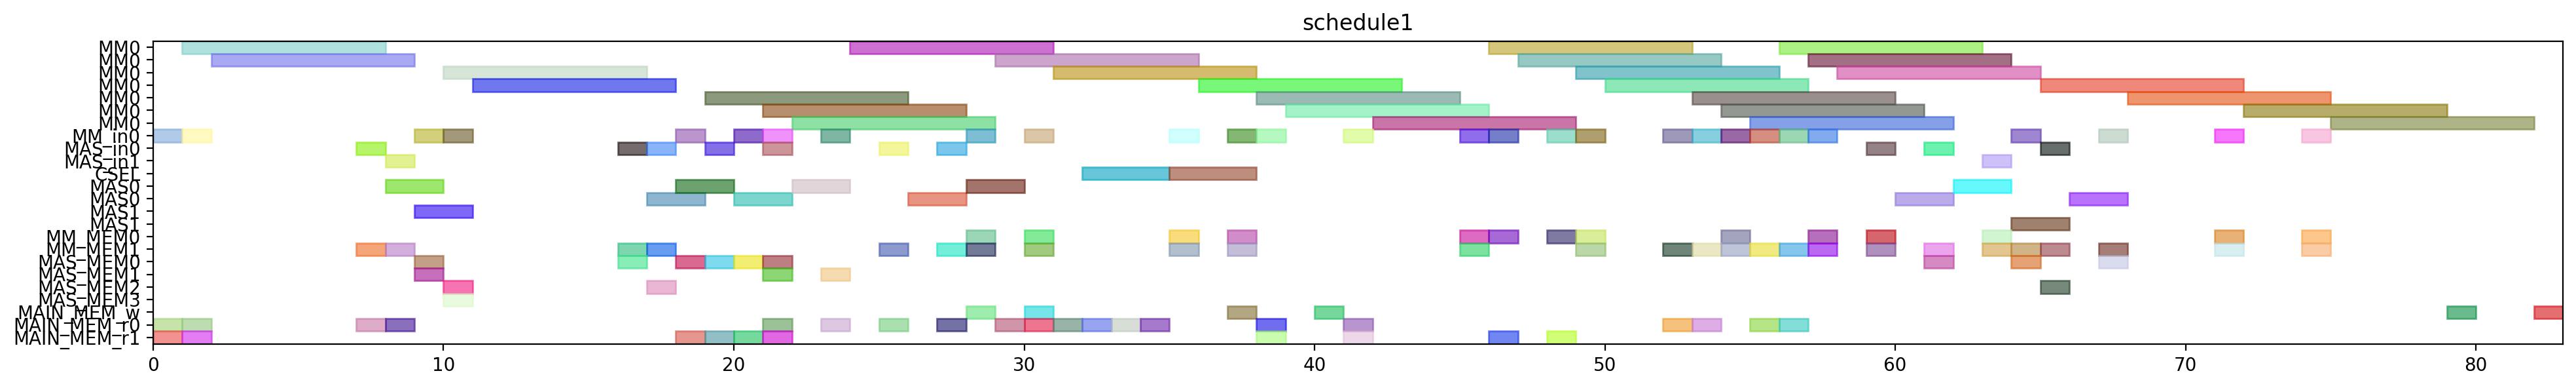

Python code for this plot:
from pyschedule import Scenario, solvers, plotters, alt


def solve():
	horizon = 177
	S = Scenario("schedule1", horizon=horizon)

	# resource
	MM = S.Resources('MM', num=1, size=7)
	MM_in = S.Resources('MM_in', num=1)
	MAS_in = S.Resources('MAS_in', num=2)
	CSEL = S.Resource('CSEL')
	MAS = S.Resources('MAS', num=2, size=2, periods=range(1, horizon))
	MM_MEM = S.Resources('MM_MEM', num=2)
	MAS_MEM = S.Resources('MAS_MEM', num=4)
	MAIN_MEM_w = S.Resource('MAIN_MEM_w', size=1)
	MAIN_MEM_r = S.Resources('MAIN_MEM_r', num=2)

	# result of previous scheduling
	t20_in = S.Task('t20_in', length=1, delay_cost=1)
	S += t20_in >= 0
	t20_in += MM_in[0]

	t20_mem0 = S.Task('t20_mem0', length=1, delay_cost=1)
	S += t20_mem0 >= 0
	t20_mem0 += MAIN_MEM_r[0]

	t20_mem1 = S.Task('t20_mem1', length=1, delay_cost=1)
	S += t20_mem1 >= 0
	t20_mem1 += MAIN_MEM_r[1]

	t20 = S.Task('t20', length=7, delay_cost=1)
	S += t20 >= 1
	t20 += MM[0]

	t21_in = S.Task('t21_in', length=1, delay_cost=1)
	S += t21_in >= 1
	t21_in += MM_in[0]

	t21_mem0 = S.Task('t21_mem0', length=1, delay_cost=1)
	S += t21_mem0 >= 1
	t21_mem0 += MAIN_MEM_r[0]

	t21_mem1 = S.Task('t21_mem1', length=1, delay_cost=1)
	S += t21_mem1 >= 1
	t21_mem1 += MAIN_MEM_r[1]

	t21 = S.Task('t21', length=7, delay_cost=1)
	S += t21 >= 2
	t21 += MM[0]

	xit20_in = S.Task('xit20_in', length=1, delay_cost=1)
	S += xit20_in >= 7
	xit20_in += MAS_in[0]

	xit20_mem0 = S.Task('xit20_mem0', length=1, delay_cost=1)
	S += xit20_mem0 >= 7
	xit20_mem0 += MAIN_MEM_r[0]

	xit20_mem1 = S.Task('xit20_mem1', length=1, delay_cost=1)
	S += xit20_mem1 >= 7
	xit20_mem1 += MM_MEM[1]

	xit20 = S.Task('xit20', length=2, delay_cost=1)
	S += xit20 >= 8
	xit20 += MAS[0]

	xit21_in = S.Task('xit21_in', length=1, delay_cost=1)
	S += xit21_in >= 8
	xit21_in += MAS_in[1]

	xit21_mem0 = S.Task('xit21_mem0', length=1, delay_cost=1)
	S += xit21_mem0 >= 8
	xit21_mem0 += MAIN_MEM_r[0]

	xit21_mem1 = S.Task('xit21_mem1', length=1, delay_cost=1)
	S += xit21_mem1 >= 8
	xit21_mem1 += MM_MEM[1]

	xi2t40_in = S.Task('xi2t40_in', length=1, delay_cost=1)
	S += xi2t40_in >= 9
	xi2t40_in += MM_in[0]

	xi2t40_mem0 = S.Task('xi2t40_mem0', length=1, delay_cost=1)
	S += xi2t40_mem0 >= 9
	xi2t40_mem0 += MAS_MEM[0]

	xi2t40_mem1 = S.Task('xi2t40_mem1', length=1, delay_cost=1)
	S += xi2t40_mem1 >= 9
	xi2t40_mem1 += MAS_MEM[1]

	xit21 = S.Task('xit21', length=2, delay_cost=1)
	S += xit21 >= 9
	xit21 += MAS[1]

	xi2t40 = S.Task('xi2t40', length=7, delay_cost=1)
	S += xi2t40 >= 10
	xi2t40 += MM[0]

	xi2t41_in = S.Task('xi2t41_in', length=1, delay_cost=1)
	S += xi2t41_in >= 10
	xi2t41_in += MM_in[0]

	xi2t41_mem0 = S.Task('xi2t41_mem0', length=1, delay_cost=1)
	S += xi2t41_mem0 >= 10
	xi2t41_mem0 += MAS_MEM[2]

	xi2t41_mem1 = S.Task('xi2t41_mem1', length=1, delay_cost=1)
	S += xi2t41_mem1 >= 10
	xi2t41_mem1 += MAS_MEM[3]

	xi2t41 = S.Task('xi2t41', length=7, delay_cost=1)
	S += xi2t41 >= 11
	xi2t41 += MM[0]

	D_a_0_in = S.Task('D_a_0_in', length=1, delay_cost=1)
	S += D_a_0_in >= 16
	D_a_0_in += MAS_in[0]

	D_a_0_mem0 = S.Task('D_a_0_mem0', length=1, delay_cost=1)
	S += D_a_0_mem0 >= 16
	D_a_0_mem0 += MAS_MEM[0]

	D_a_0_mem1 = S.Task('D_a_0_mem1', length=1, delay_cost=1)
	S += D_a_0_mem1 >= 16
	D_a_0_mem1 += MM_MEM[1]

	D_a_0 = S.Task('D_a_0', length=2, delay_cost=1)
	S += D_a_0 >= 17
	D_a_0 += MAS[0]

	D_a_1_in = S.Task('D_a_1_in', length=1, delay_cost=1)
	S += D_a_1_in >= 17
	D_a_1_in += MAS_in[0]

	D_a_1_mem0 = S.Task('D_a_1_mem0', length=1, delay_cost=1)
	S += D_a_1_mem0 >= 17
	D_a_1_mem0 += MAS_MEM[2]

	D_a_1_mem1 = S.Task('D_a_1_mem1', length=1, delay_cost=1)
	S += D_a_1_mem1 >= 17
	D_a_1_mem1 += MM_MEM[1]

	D_a_1 = S.Task('D_a_1', length=2, delay_cost=1)
	S += D_a_1 >= 18
	D_a_1 += MAS[0]

	negD0_in = S.Task('negD0_in', length=1, delay_cost=1)
	S += negD0_in >= 18
	negD0_in += MM_in[0]

	negD0_mem0 = S.Task('negD0_mem0', length=1, delay_cost=1)
	S += negD0_mem0 >= 18
	negD0_mem0 += MAS_MEM[0]

	negD0_mem1 = S.Task('negD0_mem1', length=1, delay_cost=1)
	S += negD0_mem1 >= 18
	negD0_mem1 += MAIN_MEM_r[1]

	N_b1_in = S.Task('N_b1_in', length=1, delay_cost=1)
	S += N_b1_in >= 19
	N_b1_in += MAS_in[0]

	N_b1_mem0 = S.Task('N_b1_mem0', length=1, delay_cost=1)
	S += N_b1_mem0 >= 19
	N_b1_mem0 += MAS_MEM[0]

	N_b1_mem1 = S.Task('N_b1_mem1', length=1, delay_cost=1)
	S += N_b1_mem1 >= 19
	N_b1_mem1 += MAIN_MEM_r[1]

	negD0 = S.Task('negD0', length=7, delay_cost=1)
	S += negD0 >= 19
	negD0 += MM[0]

	N_b1 = S.Task('N_b1', length=2, delay_cost=1)
	S += N_b1 >= 20
	N_b1 += MAS[0]

	negD1_in = S.Task('negD1_in', length=1, delay_cost=1)
	S += negD1_in >= 20
	negD1_in += MM_in[0]

	negD1_mem0 = S.Task('negD1_mem0', length=1, delay_cost=1)
	S += negD1_mem0 >= 20
	negD1_mem0 += MAS_MEM[0]

	negD1_mem1 = S.Task('negD1_mem1', length=1, delay_cost=1)
	S += negD1_mem1 >= 20
	negD1_mem1 += MAIN_MEM_r[1]

	N1_in = S.Task('N1_in', length=1, delay_cost=1)
	S += N1_in >= 21
	N1_in += MM_in[0]

	N1_mem0 = S.Task('N1_mem0', length=1, delay_cost=1)
	S += N1_mem0 >= 21
	N1_mem0 += MAIN_MEM_r[0]

	N1_mem1 = S.Task('N1_mem1', length=1, delay_cost=1)
	S += N1_mem1 >= 21
	N1_mem1 += MAS_MEM[1]

	N_b0_in = S.Task('N_b0_in', length=1, delay_cost=1)
	S += N_b0_in >= 21
	N_b0_in += MAS_in[0]

	N_b0_mem0 = S.Task('N_b0_mem0', length=1, delay_cost=1)
	S += N_b0_mem0 >= 21
	N_b0_mem0 += MAS_MEM[0]

	N_b0_mem1 = S.Task('N_b0_mem1', length=1, delay_cost=1)
	S += N_b0_mem1 >= 21
	N_b0_mem1 += MAIN_MEM_r[1]

	negD1 = S.Task('negD1', length=7, delay_cost=1)
	S += negD1 >= 21
	negD1 += MM[0]

	N1 = S.Task('N1', length=7, delay_cost=1)
	S += N1 >= 22
	N1 += MM[0]

	N_b0 = S.Task('N_b0', length=2, delay_cost=1)
	S += N_b0 >= 22
	N_b0 += MAS[0]

	N0_in = S.Task('N0_in', length=1, delay_cost=1)
	S += N0_in >= 23
	N0_in += MM_in[0]

	N0_mem0 = S.Task('N0_mem0', length=1, delay_cost=1)
	S += N0_mem0 >= 23
	N0_mem0 += MAIN_MEM_r[0]

	N0_mem1 = S.Task('N0_mem1', length=1, delay_cost=1)
	S += N0_mem1 >= 23
	N0_mem1 += MAS_MEM[1]

	N0 = S.Task('N0', length=7, delay_cost=1)
	S += N0 >= 24
	N0 += MM[0]

	D0_in = S.Task('D0_in', length=1, delay_cost=1)
	S += D0_in >= 25
	D0_in += MAS_in[0]

	D0_mem0 = S.Task('D0_mem0', length=1, delay_cost=1)
	S += D0_mem0 >= 25
	D0_mem0 += MAIN_MEM_r[0]

	D0_mem1 = S.Task('D0_mem1', length=1, delay_cost=1)
	S += D0_mem1 >= 25
	D0_mem1 += MM_MEM[1]

	D0 = S.Task('D0', length=2, delay_cost=1)
	S += D0 >= 26
	D0 += MAS[0]

	D1_in = S.Task('D1_in', length=1, delay_cost=1)
	S += D1_in >= 27
	D1_in += MAS_in[0]

	D1_mem0 = S.Task('D1_mem0', length=1, delay_cost=1)
	S += D1_mem0 >= 27
	D1_mem0 += MAIN_MEM_r[0]

	D1_mem1 = S.Task('D1_mem1', length=1, delay_cost=1)
	S += D1_mem1 >= 27
	D1_mem1 += MM_MEM[1]

	D0_w = S.Task('D0_w', length=1, delay_cost=1)
	S += D0_w >= 28
	D0_w += MAIN_MEM_w

	D1 = S.Task('D1', length=2, delay_cost=1)
	S += D1 >= 28
	D1 += MAS[0]

	N21_in = S.Task('N21_in', length=1, delay_cost=1)
	S += N21_in >= 28
	N21_in += MM_in[0]

	N21_mem0 = S.Task('N21_mem0', length=1, delay_cost=1)
	S += N21_mem0 >= 28
	N21_mem0 += MM_MEM[0]

	N21_mem1 = S.Task('N21_mem1', length=1, delay_cost=1)
	S += N21_mem1 >= 28
	N21_mem1 += MM_MEM[1]

	N21 = S.Task('N21', length=7, delay_cost=1)
	S += N21 >= 29
	N21 += MM[0]

	Z0_mem0 = S.Task('Z0_mem0', length=1, delay_cost=1)
	S += Z0_mem0 >= 29
	Z0_mem0 += MAIN_MEM_r[0]

	D1_w = S.Task('D1_w', length=1, delay_cost=1)
	S += D1_w >= 30
	D1_w += MAIN_MEM_w

	N20_in = S.Task('N20_in', length=1, delay_cost=1)
	S += N20_in >= 30
	N20_in += MM_in[0]

	N20_mem0 = S.Task('N20_mem0', length=1, delay_cost=1)
	S += N20_mem0 >= 30
	N20_mem0 += MM_MEM[0]

	N20_mem1 = S.Task('N20_mem1', length=1, delay_cost=1)
	S += N20_mem1 >= 30
	N20_mem1 += MM_MEM[1]

	Z0_mem1 = S.Task('Z0_mem1', length=1, delay_cost=1)
	S += Z0_mem1 >= 30
	Z0_mem1 += MAIN_MEM_r[0]

	N20 = S.Task('N20', length=7, delay_cost=1)
	S += N20 >= 31
	N20 += MM[0]

	Z0_mem2 = S.Task('Z0_mem2', length=1, delay_cost=1)
	S += Z0_mem2 >= 31
	Z0_mem2 += MAIN_MEM_r[0]

	Z0 = S.Task('Z0', length=3, delay_cost=1)
	S += Z0 >= 32
	Z0 += CSEL

	Z1_mem0 = S.Task('Z1_mem0', length=1, delay_cost=1)
	S += Z1_mem0 >= 32
	Z1_mem0 += MAIN_MEM_r[0]

	Z1_mem1 = S.Task('Z1_mem1', length=1, delay_cost=1)
	S += Z1_mem1 >= 33
	Z1_mem1 += MAIN_MEM_r[0]

	Z1_mem2 = S.Task('Z1_mem2', length=1, delay_cost=1)
	S += Z1_mem2 >= 34
	Z1_mem2 += MAIN_MEM_r[0]

	N31_in = S.Task('N31_in', length=1, delay_cost=1)
	S += N31_in >= 35
	N31_in += MM_in[0]

	N31_mem0 = S.Task('N31_mem0', length=1, delay_cost=1)
	S += N31_mem0 >= 35
	N31_mem0 += MM_MEM[0]

	N31_mem1 = S.Task('N31_mem1', length=1, delay_cost=1)
	S += N31_mem1 >= 35
	N31_mem1 += MM_MEM[1]

	Z1 = S.Task('Z1', length=3, delay_cost=1)
	S += Z1 >= 35
	Z1 += CSEL

	N31 = S.Task('N31', length=7, delay_cost=1)
	S += N31 >= 36
	N31 += MM[0]

	N30_in = S.Task('N30_in', length=1, delay_cost=1)
	S += N30_in >= 37
	N30_in += MM_in[0]

	N30_mem0 = S.Task('N30_mem0', length=1, delay_cost=1)
	S += N30_mem0 >= 37
	N30_mem0 += MM_MEM[0]

	N30_mem1 = S.Task('N30_mem1', length=1, delay_cost=1)
	S += N30_mem1 >= 37
	N30_mem1 += MM_MEM[1]

	Z0_w = S.Task('Z0_w', length=1, delay_cost=1)
	S += Z0_w >= 37
	Z0_w += MAIN_MEM_w

	D20_in = S.Task('D20_in', length=1, delay_cost=1)
	S += D20_in >= 38
	D20_in += MM_in[0]

	D20_mem0 = S.Task('D20_mem0', length=1, delay_cost=1)
	S += D20_mem0 >= 38
	D20_mem0 += MAIN_MEM_r[0]

	D20_mem1 = S.Task('D20_mem1', length=1, delay_cost=1)
	S += D20_mem1 >= 38
	D20_mem1 += MAIN_MEM_r[1]

	N30 = S.Task('N30', length=7, delay_cost=1)
	S += N30 >= 38
	N30 += MM[0]

	D20 = S.Task('D20', length=7, delay_cost=1)
	S += D20 >= 39
	D20 += MM[0]

	Z1_w = S.Task('Z1_w', length=1, delay_cost=1)
	S += Z1_w >= 40
	Z1_w += MAIN_MEM_w

	D21_in = S.Task('D21_in', length=1, delay_cost=1)
	S += D21_in >= 41
	D21_in += MM_in[0]

	D21_mem0 = S.Task('D21_mem0', length=1, delay_cost=1)
	S += D21_mem0 >= 41
	D21_mem0 += MAIN_MEM_r[0]

	D21_mem1 = S.Task('D21_mem1', length=1, delay_cost=1)
	S += D21_mem1 >= 41
	D21_mem1 += MAIN_MEM_r[1]

	D21 = S.Task('D21', length=7, delay_cost=1)
	S += D21 >= 42
	D21 += MM[0]

	ND20_in = S.Task('ND20_in', length=1, delay_cost=1)
	S += ND20_in >= 45
	ND20_in += MM_in[0]

	ND20_mem0 = S.Task('ND20_mem0', length=1, delay_cost=1)
	S += ND20_mem0 >= 45
	ND20_mem0 += MM_MEM[0]

	ND20_mem1 = S.Task('ND20_mem1', length=1, delay_cost=1)
	S += ND20_mem1 >= 45
	ND20_mem1 += MM_MEM[1]

	ND20 = S.Task('ND20', length=7, delay_cost=1)
	S += ND20 >= 46
	ND20 += MM[0]

	V0_in = S.Task('V0_in', length=1, delay_cost=1)
	S += V0_in >= 46
	V0_in += MM_in[0]

	V0_mem0 = S.Task('V0_mem0', length=1, delay_cost=1)
	S += V0_mem0 >= 46
	V0_mem0 += MM_MEM[0]

	V0_mem1 = S.Task('V0_mem1', length=1, delay_cost=1)
	S += V0_mem1 >= 46
	V0_mem1 += MAIN_MEM_r[1]

	V0 = S.Task('V0', length=7, delay_cost=1)
	S += V0 >= 47
	V0 += MM[0]

	V1_in = S.Task('V1_in', length=1, delay_cost=1)
	S += V1_in >= 48
	V1_in += MM_in[0]

	V1_mem0 = S.Task('V1_mem0', length=1, delay_cost=1)
	S += V1_mem0 >= 48
	V1_mem0 += MM_MEM[0]

	V1_mem1 = S.Task('V1_mem1', length=1, delay_cost=1)
	S += V1_mem1 >= 48
	V1_mem1 += MAIN_MEM_r[1]

	ND21_in = S.Task('ND21_in', length=1, delay_cost=1)
	S += ND21_in >= 49
	ND21_in += MM_in[0]

	ND21_mem0 = S.Task('ND21_mem0', length=1, delay_cost=1)
	S += ND21_mem0 >= 49
	ND21_mem0 += MM_MEM[0]

	ND21_mem1 = S.Task('ND21_mem1', length=1, delay_cost=1)
	S += ND21_mem1 >= 49
	ND21_mem1 += MM_MEM[1]

	V1 = S.Task('V1', length=7, delay_cost=1)
	S += V1 >= 49
	V1 += MM[0]

	ND21 = S.Task('ND21', length=7, delay_cost=1)
	S += ND21 >= 50
	ND21 += MM[0]


	# new tasks
	aND20 = S.Task('aND20', length=7, delay_cost=1)
	aND20 += alt(MM)
	aND20_in = S.Task('aND20_in', length=1, delay_cost=1)
	aND20_in += alt(MM_in)
	S += aND20_in*MM_in[0]<=aND20*MM[0]
	aND20_mem0 = S.Task('aND20_mem0', length=1, delay_cost=1)
	aND20_mem0 += MAIN_MEM_r[0]
	S += aND20_mem0 <= aND20

	aND20_mem1 = S.Task('aND20_mem1', length=1, delay_cost=1)
	aND20_mem1 += MM_MEM[1]
	S += 52 < aND20_mem1
	S += aND20_mem1 <= aND20

	aND21 = S.Task('aND21', length=7, delay_cost=1)
	aND21 += alt(MM)
	aND21_in = S.Task('aND21_in', length=1, delay_cost=1)
	aND21_in += alt(MM_in)
	S += aND21_in*MM_in[0]<=aND21*MM[0]
	aND21_mem0 = S.Task('aND21_mem0', length=1, delay_cost=1)
	aND21_mem0 += MAIN_MEM_r[0]
	S += aND21_mem0 <= aND21

	aND21_mem1 = S.Task('aND21_mem1', length=1, delay_cost=1)
	aND21_mem1 += MM_MEM[1]
	S += 56 < aND21_mem1
	S += aND21_mem1 <= aND21

	bD30 = S.Task('bD30', length=7, delay_cost=1)
	bD30 += alt(MM)
	bD30_in = S.Task('bD30_in', length=1, delay_cost=1)
	bD30_in += alt(MM_in)
	S += bD30_in*MM_in[0]<=bD30*MM[0]
	bD30_mem0 = S.Task('bD30_mem0', length=1, delay_cost=1)
	bD30_mem0 += MAIN_MEM_r[0]
	S += bD30_mem0 <= bD30

	bD30_mem1 = S.Task('bD30_mem1', length=1, delay_cost=1)
	bD30_mem1 += MM_MEM[1]
	S += 53 < bD30_mem1
	S += bD30_mem1 <= bD30

	bD31 = S.Task('bD31', length=7, delay_cost=1)
	bD31 += alt(MM)
	bD31_in = S.Task('bD31_in', length=1, delay_cost=1)
	bD31_in += alt(MM_in)
	S += bD31_in*MM_in[0]<=bD31*MM[0]
	bD31_mem0 = S.Task('bD31_mem0', length=1, delay_cost=1)
	bD31_mem0 += MAIN_MEM_r[0]
	S += bD31_mem0 <= bD31

	bD31_mem1 = S.Task('bD31_mem1', length=1, delay_cost=1)
	bD31_mem1 += MM_MEM[1]
	S += 55 < bD31_mem1
	S += bD31_mem1 <= bD31

	V20 = S.Task('V20', length=7, delay_cost=1)
	V20 += alt(MM)
	V20_in = S.Task('V20_in', length=1, delay_cost=1)
	V20_in += alt(MM_in)
	S += V20_in*MM_in[0]<=V20*MM[0]
	V20_mem0 = S.Task('V20_mem0', length=1, delay_cost=1)
	V20_mem0 += MM_MEM[0]
	S += 53 < V20_mem0
	S += V20_mem0 <= V20

	V20_mem1 = S.Task('V20_mem1', length=1, delay_cost=1)
	V20_mem1 += MM_MEM[1]
	S += 53 < V20_mem1
	S += V20_mem1 <= V20

	V21 = S.Task('V21', length=7, delay_cost=1)
	V21 += alt(MM)
	V21_in = S.Task('V21_in', length=1, delay_cost=1)
	V21_in += alt(MM_in)
	S += V21_in*MM_in[0]<=V21*MM[0]
	V21_mem0 = S.Task('V21_mem0', length=1, delay_cost=1)
	V21_mem0 += MM_MEM[0]
	S += 55 < V21_mem0
	S += V21_mem0 <= V21

	V21_mem1 = S.Task('V21_mem1', length=1, delay_cost=1)
	V21_mem1 += MM_MEM[1]
	S += 55 < V21_mem1
	S += V21_mem1 <= V21

	U_0 = S.Task('U_0', length=2, delay_cost=1)
	U_0 += alt(MAS)
	U_0_in = S.Task('U_0_in', length=1, delay_cost=1)
	U_0_in += alt(MAS_in)
	S += U_0_in*MAS_in[0]<=U_0*MAS[0]

	S += U_0_in*MAS_in[1]<=U_0*MAS[1]

	U_0_mem0 = S.Task('U_0_mem0', length=1, delay_cost=1)
	U_0_mem0 += MM_MEM[0]
	S += 44 < U_0_mem0
	S += U_0_mem0 <= U_0

	U_0_mem1 = S.Task('U_0_mem1', length=1, delay_cost=1)
	U_0_mem1 += alt(MM_MEM)
	S += (aND20*MM[0])-1 < U_0_mem1*MM_MEM[1]
	S += U_0_mem1 <= U_0

	U_1 = S.Task('U_1', length=2, delay_cost=1)
	U_1 += alt(MAS)
	U_1_in = S.Task('U_1_in', length=1, delay_cost=1)
	U_1_in += alt(MAS_in)
	S += U_1_in*MAS_in[0]<=U_1*MAS[0]

	S += U_1_in*MAS_in[1]<=U_1*MAS[1]

	U_1_mem0 = S.Task('U_1_mem0', length=1, delay_cost=1)
	U_1_mem0 += MM_MEM[0]
	S += 42 < U_1_mem0
	S += U_1_mem0 <= U_1

	U_1_mem1 = S.Task('U_1_mem1', length=1, delay_cost=1)
	U_1_mem1 += alt(MM_MEM)
	S += (aND21*MM[0])-1 < U_1_mem1*MM_MEM[1]
	S += U_1_mem1 <= U_1

	U0 = S.Task('U0', length=2, delay_cost=1)
	U0 += alt(MAS)
	U0_in = S.Task('U0_in', length=1, delay_cost=1)
	U0_in += alt(MAS_in)
	S += U0_in*MAS_in[0]<=U0*MAS[0]

	S += U0_in*MAS_in[1]<=U0*MAS[1]

	U0_mem0 = S.Task('U0_mem0', length=1, delay_cost=1)
	U0_mem0 += alt(MAS_MEM)
	S += (U_0*MAS[0])-1 < U0_mem0*MAS_MEM[0]
	S += (U_0*MAS[1])-1 < U0_mem0*MAS_MEM[2]
	S += U0_mem0 <= U0

	U0_mem1 = S.Task('U0_mem1', length=1, delay_cost=1)
	U0_mem1 += alt(MM_MEM)
	S += (bD30*MM[0])-1 < U0_mem1*MM_MEM[1]
	S += U0_mem1 <= U0

	U1 = S.Task('U1', length=2, delay_cost=1)
	U1 += alt(MAS)
	U1_in = S.Task('U1_in', length=1, delay_cost=1)
	U1_in += alt(MAS_in)
	S += U1_in*MAS_in[0]<=U1*MAS[0]

	S += U1_in*MAS_in[1]<=U1*MAS[1]

	U1_mem0 = S.Task('U1_mem0', length=1, delay_cost=1)
	U1_mem0 += alt(MAS_MEM)
	S += (U_1*MAS[0])-1 < U1_mem0*MAS_MEM[0]
	S += (U_1*MAS[1])-1 < U1_mem0*MAS_MEM[2]
	S += U1_mem0 <= U1

	U1_mem1 = S.Task('U1_mem1', length=1, delay_cost=1)
	U1_mem1 += alt(MM_MEM)
	S += (bD31*MM[0])-1 < U1_mem1*MM_MEM[1]
	S += U1_mem1 <= U1

	UV0 = S.Task('UV0', length=7, delay_cost=1)
	UV0 += alt(MM)
	UV0_in = S.Task('UV0_in', length=1, delay_cost=1)
	UV0_in += alt(MM_in)
	S += UV0_in*MM_in[0]<=UV0*MM[0]
	UV0_mem0 = S.Task('UV0_mem0', length=1, delay_cost=1)
	UV0_mem0 += alt(MAS_MEM)
	S += (U0*MAS[0])-1 < UV0_mem0*MAS_MEM[0]
	S += (U0*MAS[1])-1 < UV0_mem0*MAS_MEM[2]
	S += UV0_mem0 <= UV0

	UV0_mem1 = S.Task('UV0_mem1', length=1, delay_cost=1)
	UV0_mem1 += MM_MEM[1]
	S += 53 < UV0_mem1
	S += UV0_mem1 <= UV0

	UV1 = S.Task('UV1', length=7, delay_cost=1)
	UV1 += alt(MM)
	UV1_in = S.Task('UV1_in', length=1, delay_cost=1)
	UV1_in += alt(MM_in)
	S += UV1_in*MM_in[0]<=UV1*MM[0]
	UV1_mem0 = S.Task('UV1_mem0', length=1, delay_cost=1)
	UV1_mem0 += alt(MAS_MEM)
	S += (U1*MAS[0])-1 < UV1_mem0*MAS_MEM[0]
	S += (U1*MAS[1])-1 < UV1_mem0*MAS_MEM[2]
	S += UV1_mem0 <= UV1

	UV1_mem1 = S.Task('UV1_mem1', length=1, delay_cost=1)
	UV1_mem1 += MM_MEM[1]
	S += 55 < UV1_mem1
	S += UV1_mem1 <= UV1

	UV30 = S.Task('UV30', length=7, delay_cost=1)
	UV30 += alt(MM)
	UV30_in = S.Task('UV30_in', length=1, delay_cost=1)
	UV30_in += alt(MM_in)
	S += UV30_in*MM_in[0]<=UV30*MM[0]
	S += 0<UV30

	UV30_w = S.Task('UV30_w', length=1, delay_cost=1)
	UV30_w += alt(MAIN_MEM_w)
	S += UV30 <= UV30_w

	UV30_mem0 = S.Task('UV30_mem0', length=1, delay_cost=1)
	UV30_mem0 += alt(MM_MEM)
	S += (UV0*MM[0])-1 < UV30_mem0*MM_MEM[0]
	S += UV30_mem0 <= UV30

	UV30_mem1 = S.Task('UV30_mem1', length=1, delay_cost=1)
	UV30_mem1 += alt(MM_MEM)
	S += (V20*MM[0])-1 < UV30_mem1*MM_MEM[1]
	S += UV30_mem1 <= UV30

	UV31 = S.Task('UV31', length=7, delay_cost=1)
	UV31 += alt(MM)
	UV31_in = S.Task('UV31_in', length=1, delay_cost=1)
	UV31_in += alt(MM_in)
	S += UV31_in*MM_in[0]<=UV31*MM[0]
	S += 0<UV31

	UV31_w = S.Task('UV31_w', length=1, delay_cost=1)
	UV31_w += alt(MAIN_MEM_w)
	S += UV31 <= UV31_w

	UV31_mem0 = S.Task('UV31_mem0', length=1, delay_cost=1)
	UV31_mem0 += alt(MM_MEM)
	S += (UV1*MM[0])-1 < UV31_mem0*MM_MEM[0]
	S += UV31_mem0 <= UV31

	UV31_mem1 = S.Task('UV31_mem1', length=1, delay_cost=1)
	UV31_mem1 += alt(MM_MEM)
	S += (V21*MM[0])-1 < UV31_mem1*MM_MEM[1]
	S += UV31_mem1 <= UV31

	solvers.mip.solve(S,msg=1,kind='CPLEX',ratio_gap=1.01)

	solution = [['hoge']*len(S.solution()[1]) for i in range(len(S.solution()))]
	for i in range(len(S.solution())):
		for j in range(len(S.solution()[i])):
			solution[i][j]=str(S.solution()[i][j])
	print(solution)

	cycles = int(solution[-1][3])

	pic_file_name = "/mnt/rose/usr1/fukuda/ABE/multiRAM_multiMAS_16mux/scheduling_result/stage7MM1_stage2MAS2/2xSSWU_BEFORE_EXP/schedule1.png"
	if(S.solution() != []):
		plotters.matplotlib.plot(S,img_filename=pic_file_name, show_task_labels=False, fig_size=(cycles*0.25+3, 3))

	return solution
